Dataset: data (GitHub, Anshu-b/rover-mission-control). Classes: carpet, soil, wood.

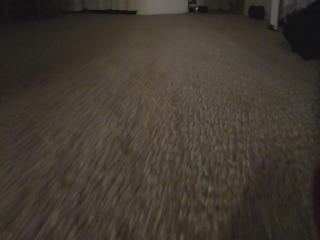
Label: carpet

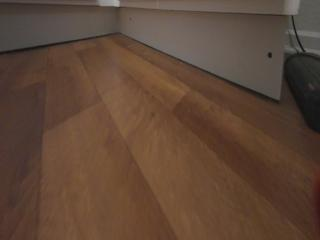
Label: wood

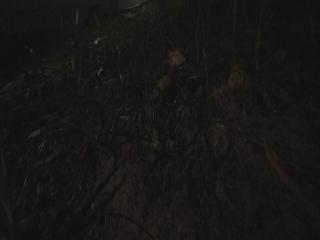
Label: soil

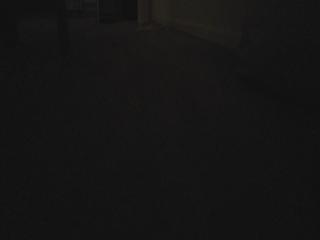
Label: carpet

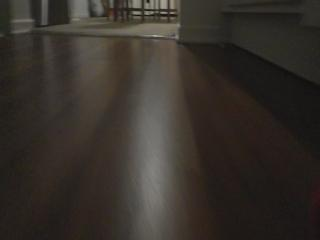
Label: wood

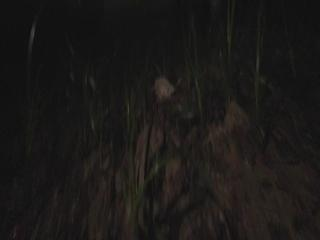
Label: soil
